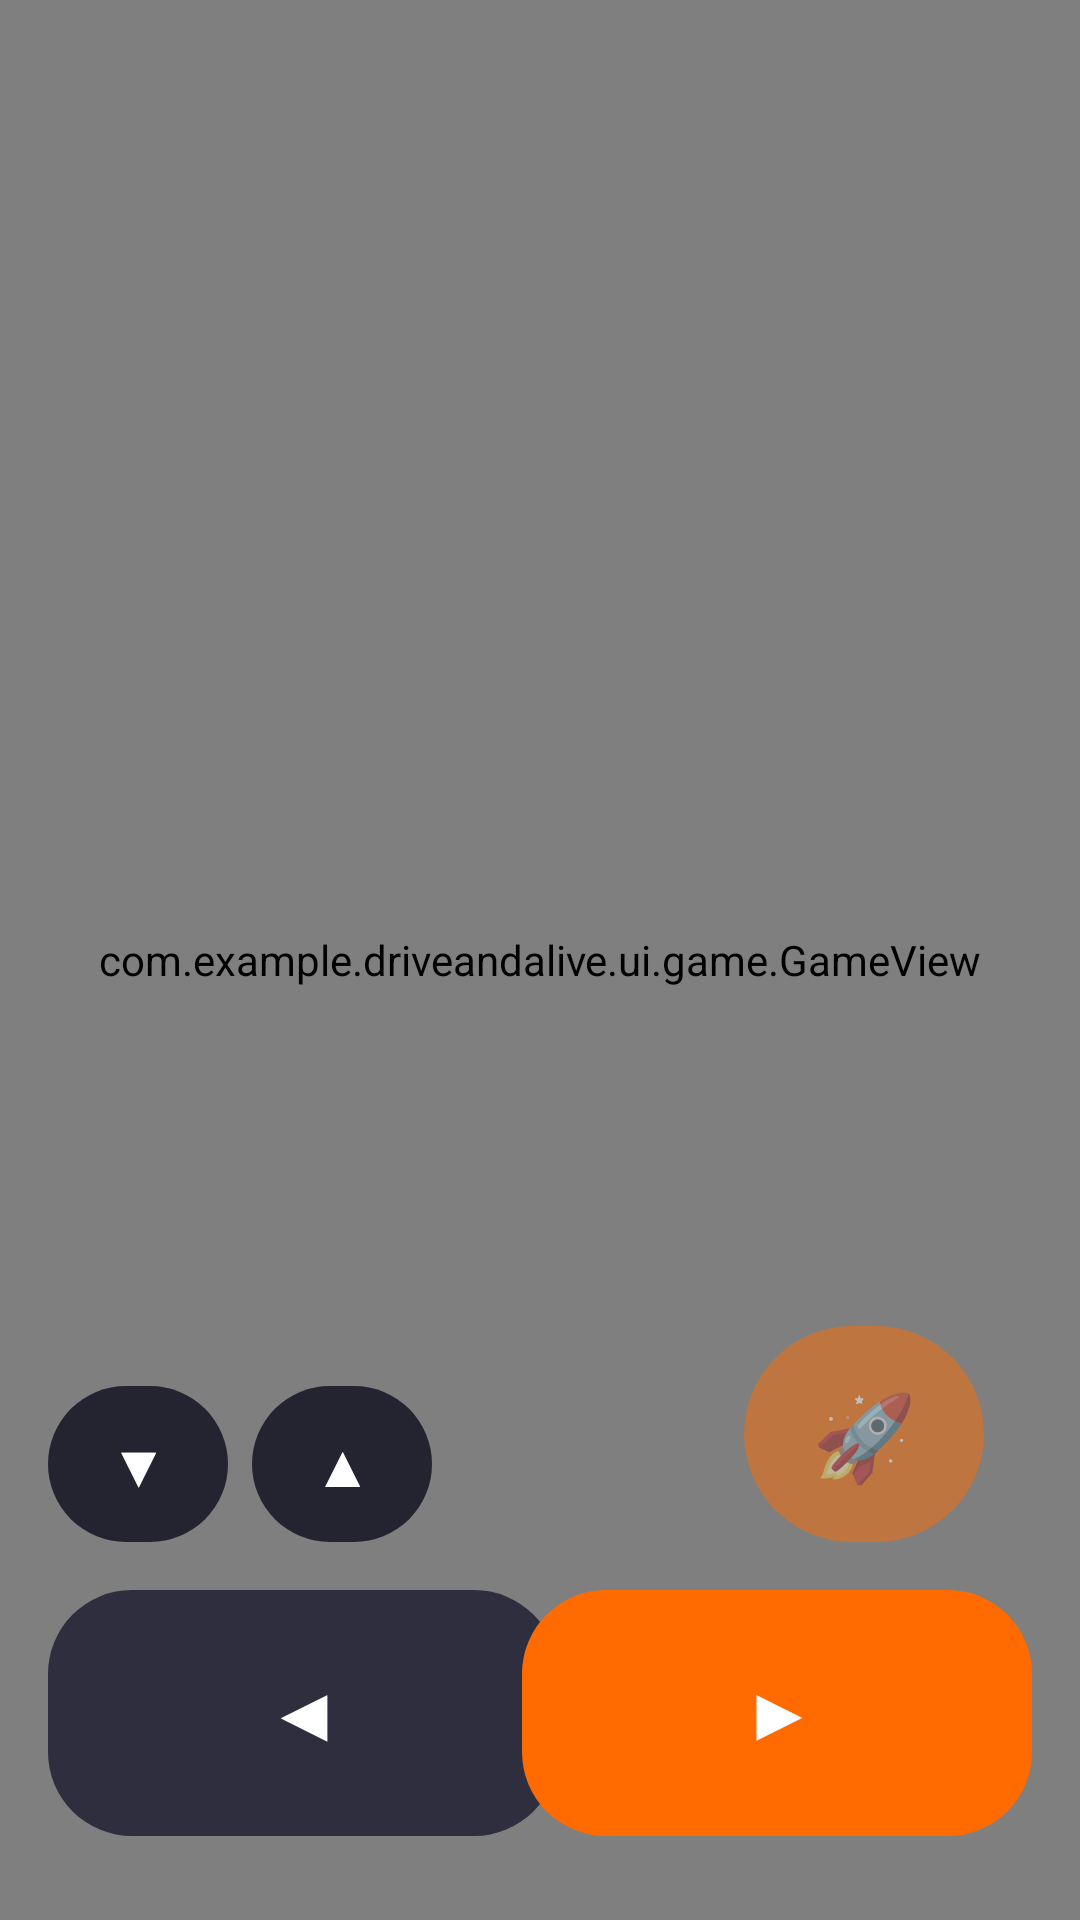

Produce the Android XML layout that renders to this screen, including the resource entries it uses.
<!-- AndroidManifest.xml: activity theme Theme.DriveAndAlive.Fullscreen -->
<!-- res/layout/activity_game.xml -->
<?xml version="1.0" encoding="utf-8"?>

<androidx.constraintlayout.widget.ConstraintLayout
    xmlns:android="http://schemas.android.com/apk/res/android"
    xmlns:app="http://schemas.android.com/apk/res-auto"
    android:layout_width="match_parent"
    android:layout_height="match_parent"
    android:background="@color/bg_dark">

    <com.example.driveandalive.ui.game.GameView
        android:id="@+id/game_view"
        android:layout_width="0dp"
        android:layout_height="0dp"
        app:layout_constraintTop_toTopOf="parent"
        app:layout_constraintBottom_toBottomOf="parent"
        app:layout_constraintStart_toStartOf="parent"
        app:layout_constraintEnd_toEndOf="parent" />

    <FrameLayout
        android:id="@+id/controls_container"
        android:layout_width="0dp"
        android:layout_height="wrap_content"
        android:paddingBottom="12dp"
        android:paddingTop="8dp"
        app:layout_constraintBottom_toBottomOf="parent"
        app:layout_constraintStart_toStartOf="parent"
        app:layout_constraintEnd_toEndOf="parent">

        <com.google.android.material.button.MaterialButton
            android:id="@+id/btn_reverse"
            android:layout_width="170dp"
            android:layout_height="90dp"
            android:text="◀"
            android:textSize="24sp"
            android:textStyle="bold"
            android:layout_gravity="bottom|start"
            android:layout_marginStart="16dp"
            android:layout_marginBottom="12dp"
            app:backgroundTint="@color/bg_card_elevated"
            app:cornerRadius="28dp"
            android:elevation="8dp" />

        <LinearLayout
            android:id="@+id/gear_buttons"
            android:layout_width="wrap_content"
            android:layout_height="wrap_content"
            android:orientation="horizontal"
            android:layout_gravity="bottom|start"
            android:layout_marginStart="16dp"
            android:layout_marginBottom="110dp">

            <com.google.android.material.button.MaterialButton
                android:id="@+id/btn_gear_down"
                android:layout_width="60dp"
                android:layout_height="60dp"
                android:text="▼"
                android:textSize="20sp"
                app:backgroundTint="@color/bg_card"
                android:layout_marginEnd="8dp" />

            <com.google.android.material.button.MaterialButton
                android:id="@+id/btn_gear_up"
                android:layout_width="60dp"
                android:layout_height="60dp"
                android:text="▲"
                android:textSize="20sp"
                app:backgroundTint="@color/bg_card" />

        </LinearLayout>

        <com.google.android.material.button.MaterialButton
            android:id="@+id/btn_gas"
            android:layout_width="170dp"
            android:layout_height="90dp"
            android:text="▶"
            android:textSize="24sp"
            android:textStyle="bold"
            android:layout_gravity="bottom|end"
            android:layout_marginEnd="16dp"
            android:layout_marginBottom="12dp"
            app:backgroundTint="@color/accent_orange"
            app:cornerRadius="28dp"
            android:elevation="8dp" />

        <com.google.android.material.button.MaterialButton
            android:id="@+id/btn_nitro"
            android:layout_width="80dp"
            android:layout_height="80dp"
            android:text="🚀"
            android:textSize="28sp"
            android:layout_gravity="bottom|end"
            android:layout_marginEnd="32dp"
            android:layout_marginBottom="110dp"
            app:backgroundTint="@color/accent_orange"
            app:cornerRadius="40dp"
            android:elevation="6dp"
            android:alpha="0.5" />

    </FrameLayout>

</androidx.constraintlayout.widget.ConstraintLayout>
<!-- resources referenced by this layout -->
<resources>
  <color name="accent_orange">#FF6B00</color>
  <color name="bg_card">#242430</color>
  <color name="bg_card_elevated">#2E2E3E</color>
  <color name="bg_dark">#0D0D0F</color>
  <style name="Theme.DriveAndAlive.Fullscreen" parent="Theme.DriveAndAlive">
          <item name="android:windowNoTitle">true</item>
          <item name="android:windowFullscreen">true</item>
          <item name="android:statusBarColor">@android:color/transparent</item>
          <item name="android:navigationBarColor">@android:color/transparent</item>
      </style>
  <style name="Theme.DriveAndAlive" parent="Theme.Material3.Dark.NoActionBar">
          <item name="colorPrimary">@color/accent_orange</item>
          <item name="colorPrimaryVariant">@color/colorPrimaryVariant</item>
          <item name="colorOnPrimary">@color/text_primary</item>
          <item name="colorSecondary">@color/accent_yellow</item>
          <item name="colorOnSecondary">@color/bg_dark</item>
          <item name="colorSurface">@color/bg_surface</item>
          <item name="colorOnSurface">@color/text_primary</item>
          <item name="android:colorBackground">@color/bg_dark</item>
          <item name="colorOnBackground">@color/text_primary</item>
          <item name="colorError">@color/colorError</item>
          <item name="android:statusBarColor">@color/bg_dark</item>
          <item name="android:navigationBarColor">@color/bg_surface</item>
          <item name="android:windowBackground">@color/bg_dark</item>
      </style>
  <color name="colorPrimaryVariant">#C45200</color>
  <color name="text_primary">#FFFFFF</color>
  <color name="accent_yellow">#FFB800</color>
  <color name="bg_surface">#1A1A1F</color>
  <color name="colorError">#FF2D55</color>
</resources>
